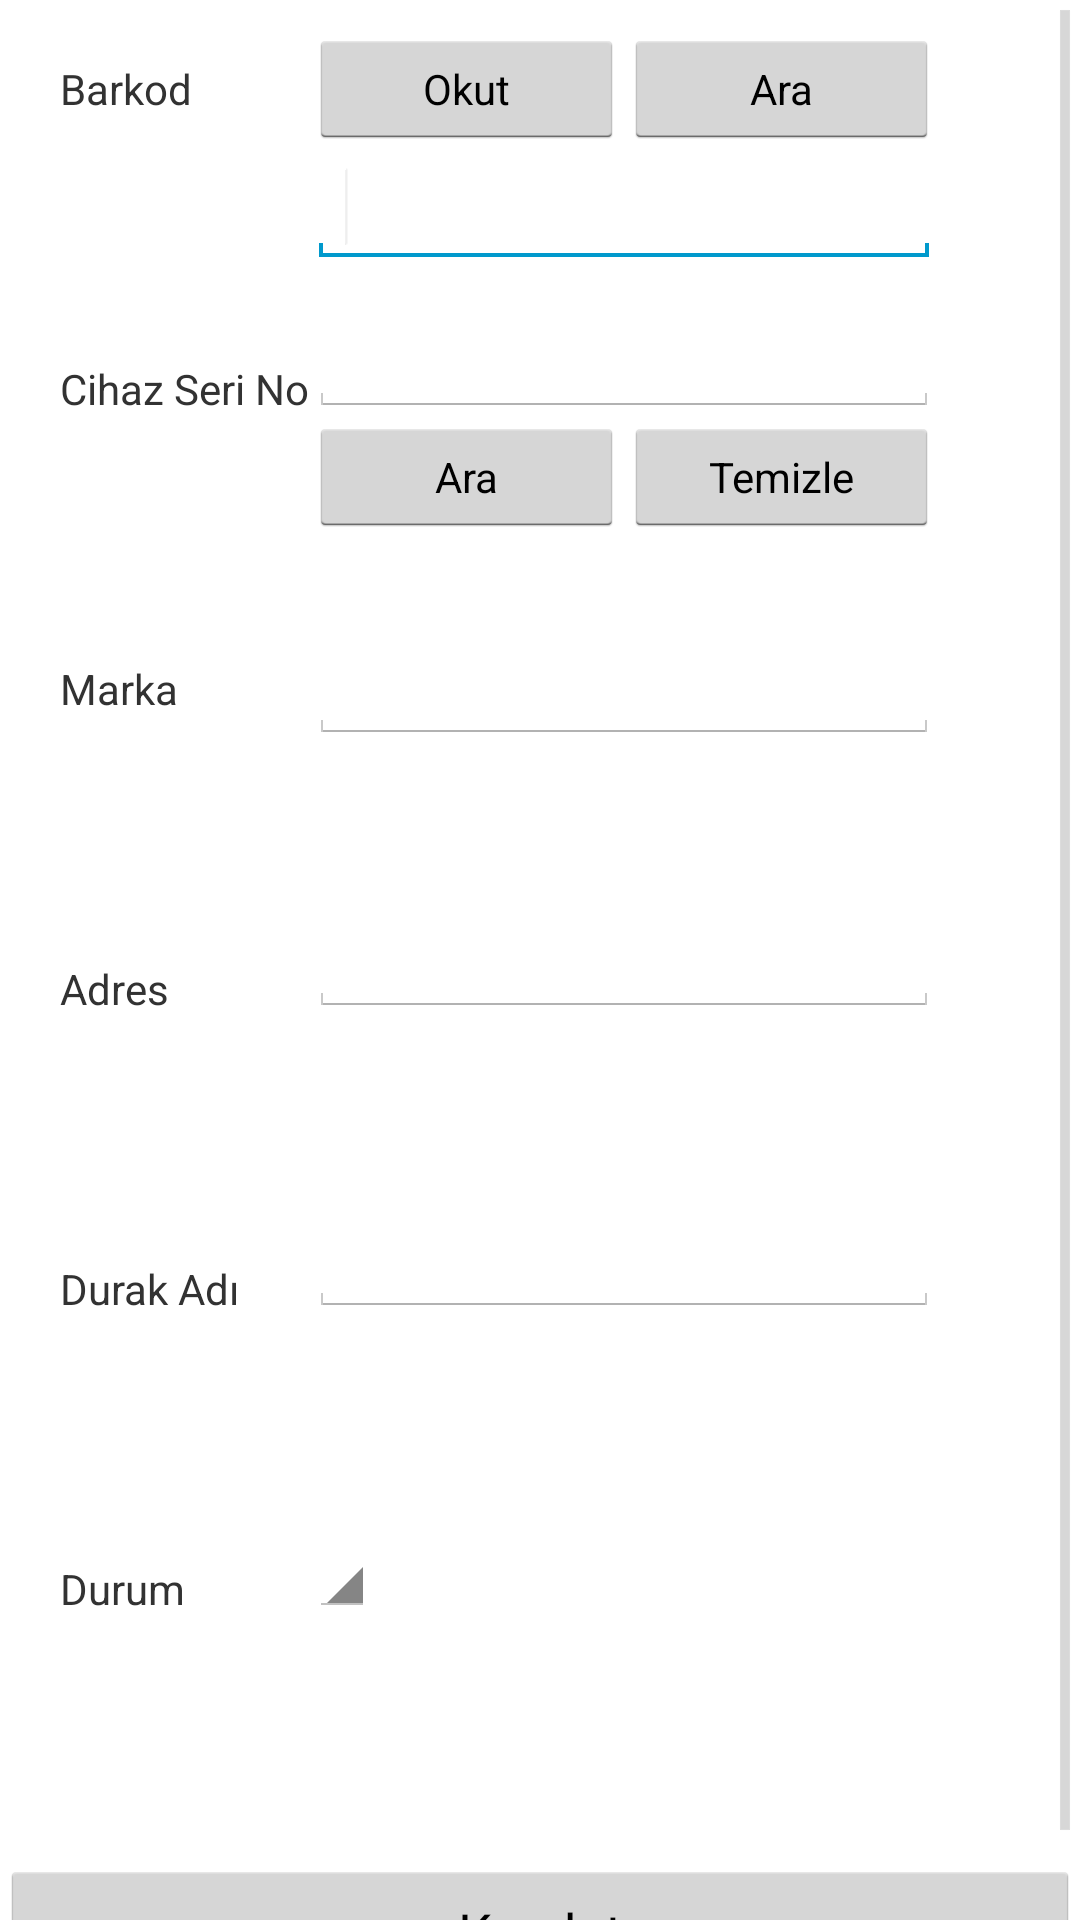

Reconstruct the res/layout file that produces this screen, plus the resources it refers to.
<!-- AndroidManifest.xml: application theme AppTheme -->
<!-- res/layout/parkomat.xml -->
<?xml version="1.0" encoding="utf-8"?>
<RelativeLayout xmlns:android="http://schemas.android.com/apk/res/android"
    android:layout_width="match_parent"
    android:layout_height="match_parent">

    <ScrollView
        android:id="@+id/scrollView1"
        android:layout_width="wrap_content"
        android:layout_height="wrap_content"
        android:layout_alignParentBottom="true"
        android:layout_alignParentLeft="true"
        android:layout_alignParentRight="true"
        android:layout_alignParentTop="true" >

        <RelativeLayout
        android:layout_width="match_parent"
        android:layout_height="match_parent"
        android:orientation="vertical" >
    
    	<TextView
        android:id="@+id/textView2"
        android:layout_width="wrap_content"
        android:layout_height="wrap_content"
        android:layout_alignParentLeft="true"
        android:layout_alignParentTop="true"
        android:layout_marginLeft="20dp"
        android:layout_marginTop="20dp"
        android:text="Barkod" />

    	<TextView
        android:id="@+id/textView3"
        android:layout_width="wrap_content"
        android:layout_height="wrap_content"
        android:layout_alignParentLeft="true"
        android:layout_alignParentTop="true"
        android:layout_marginLeft="20dp"
        android:layout_marginTop="120dp"
        android:text="Cihaz Seri No" />

    	<TextView
        android:id="@+id/textView4"
        android:layout_width="wrap_content"
        android:layout_height="wrap_content"
        android:layout_alignParentLeft="true"
        android:layout_alignParentTop="true"
        android:layout_marginLeft="20dp"
        android:layout_marginTop="220dp"
        android:text="Marka" />
    	
    	<TextView
        android:id="@+id/textView7"
        android:layout_width="wrap_content"
        android:layout_height="wrap_content"
        android:layout_alignParentLeft="true"
        android:layout_alignParentTop="true"
        android:layout_marginLeft="20dp"
        android:layout_marginTop="320dp"
        android:text="Adres" />
    	
    	<TextView
        android:id="@+id/textView8"
        android:layout_width="wrap_content"
        android:layout_height="wrap_content"
        android:layout_alignParentLeft="true"
        android:layout_alignParentTop="true"
        android:layout_marginLeft="20dp"
        android:layout_marginTop="420dp"
        android:text="Durak Adı" />
    	
    	<TextView
        android:id="@+id/textView9"
        android:layout_width="wrap_content"
        android:layout_height="wrap_content"
        android:layout_alignParentLeft="true"
        android:layout_alignParentTop="true"
        android:layout_marginLeft="20dp"
        android:layout_marginTop="520dp"
        android:text="Durum" />
    	
    	<Button
    	android:id="@+id/button1"
    	android:layout_width="wrap_content"
    	android:layout_height="wrap_content"
    	android:layout_alignParentLeft="true"
    	android:layout_alignParentRight="true"
    	android:layout_alignParentTop="true"
    	android:layout_marginTop="620dp"
    	android:text="Kaydet" />

    	<EditText
    	    android:id="@+id/editText8"
    	    android:layout_width="wrap_content"
    	    android:layout_height="wrap_content"
    	    android:layout_alignBottom="@+id/textView8"
    	    android:layout_alignLeft="@+id/editText7"
    	    android:ems="10" />

    	<Spinner
    	    android:id="@+id/spinner1"
    	    android:layout_width="wrap_content"
    	    android:layout_height="wrap_content"
    	    android:layout_alignBottom="@+id/textView9"
    	    android:layout_alignLeft="@+id/editText8" />

    	<Button
    	    android:id="@+id/btnBarkodOkut"
            style="?android:attr/buttonStyleSmall"
            android:layout_width="105dp"
            android:layout_height="40dp"
    	    android:layout_alignBaseline="@+id/textView2"
    	    android:layout_alignBottom="@+id/textView2"
    	    android:layout_toRightOf="@+id/textView3"
    	    android:ems="10"
    	    android:text="Okut" />
    	
    	<Button
                android:id="@+id/buttonBarkodAra"
                style="?android:attr/buttonStyleSmall"
                android:layout_width="105dp"
                android:layout_height="40dp"
                android:layout_alignBaseline="@+id/btnBarkodOkut"
                android:layout_alignBottom="@+id/btnBarkodOkut"
                android:layout_alignLeft="@+id/buttonTemizle"
                android:layout_alignRight="@+id/editText1"
                android:text="Ara" />

    	<EditText
    	    android:id="@+id/editText1"
    	    android:layout_width="wrap_content"
    	    android:layout_height="wrap_content"
    	    android:layout_alignLeft="@+id/btnBarkodOkut"
    	    android:layout_below="@+id/btnBarkodOkut"
    	    android:ems="10"
    	    android:inputType="number" >

    	    <requestFocus />
    	</EditText>
    	
    	<Button
    	    android:id="@+id/buttonTemizle"
    	    style="?android:attr/buttonStyleSmall"
    	    android:layout_width="105dp"
    	    android:layout_height="40dp"
    	    android:layout_alignBaseline="@+id/buttonAra"
    	    android:layout_alignBottom="@+id/buttonAra"
    	    android:layout_alignRight="@+id/editText3"
    	    android:text="Temizle" />

    	<Button
    	    android:id="@+id/buttonAra"
    	    style="?android:attr/buttonStyleSmall"
    	    android:layout_width="105dp"
    	    android:layout_height="40dp"
    	    android:layout_alignLeft="@+id/editText3"
    	    android:layout_alignRight="@+id/btnBarkodOkut"
    	    android:layout_below="@+id/editText3"
    	    android:text="Ara" />

    	<EditText
    	    android:id="@+id/editText3"
    	    android:layout_width="wrap_content"
    	    android:layout_height="wrap_content"
    	    android:layout_alignBottom="@+id/textView3"
    	    android:layout_alignLeft="@+id/editText1"
    	    android:ems="10" />

    	<EditText
    	    android:id="@+id/editText7"
    	    android:layout_width="wrap_content"
    	    android:layout_height="wrap_content"
    	    android:layout_alignBottom="@+id/textView7"
    	    android:layout_toRightOf="@+id/textView3"
    	    android:ems="10" />

    	<EditText
    	    android:id="@+id/editText4"
    	    android:layout_width="wrap_content"
    	    android:layout_height="wrap_content"
    	    android:layout_alignBaseline="@+id/textView4"
    	    android:layout_alignBottom="@+id/textView4"
    	    android:layout_toRightOf="@+id/textView3"
    	    android:ems="10" />
    	
        </RelativeLayout>
    </ScrollView>

</RelativeLayout>
<!-- resources referenced by this layout -->
<resources>
  <style name="AppTheme" parent="AppBaseTheme">
         
      </style>
  <style name="AppBaseTheme" parent="android:Theme.Light">
       
      </style>
</resources>
